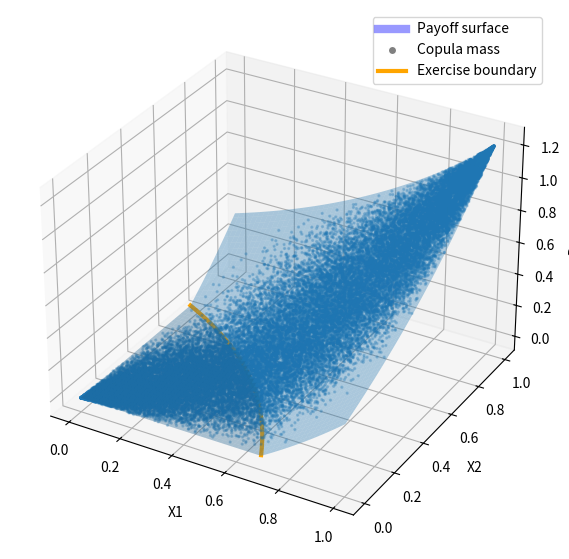

The script that saved this image:
import numpy as np
import matplotlib.pyplot as plt
from scipy.stats import norm
from matplotlib.lines import Line2D

# -----------------------------
# Parameters
# -----------------------------
K = 1.5
rho = 0.8
n_grid = 150
n_samples = 40_000

# -----------------------------
# Payoff surface
# -----------------------------
u = np.linspace(0.0, 1.0, n_grid)
U1, U2 = np.meshgrid(u, u)

S1 = np.exp(U1)
S2 = np.exp(U2)
payoff = np.maximum(0.5 * (S1 + S2) - K, 0.0)

# -----------------------------
# Gaussian copula samples
# -----------------------------
U = np.random.rand(n_samples, 2)
Z = norm.ppf(U)
L = np.linalg.cholesky([[1.0, rho], [rho, 1.0]])
Uc = norm.cdf(Z @ L.T)

S1_s = np.exp(Uc[:, 0])
S2_s = np.exp(Uc[:, 1])
payoff_s = np.maximum(0.5 * (S1_s + S2_s) - K, 0.0)

# -----------------------------
# Exercise boundary: e^{u1} + e^{u2} = 2K
# -----------------------------
u1_line = np.linspace(0.0, 1.0, 500)
u2_line = np.log(2 * K - np.exp(u1_line))
mask = (u2_line >= 0.0) & (u2_line <= 1.0)
u1_line = u1_line[mask]
u2_line = u2_line[mask]

# -----------------------------
# Plot
# -----------------------------
fig = plt.figure(figsize=(9, 7))
ax = fig.add_subplot(111, projection="3d")

# payoff surface
ax.plot_surface(
    U1, U2, payoff,
    alpha=0.35,
    linewidth=0,
    antialiased=True
)

# copula mass
ax.scatter(
    Uc[:, 0], Uc[:, 1], payoff_s,
    s=2,
    alpha=0.25
)

# exercise boundary (orange)
ax.plot(
    u1_line,
    u2_line,
    np.zeros_like(u1_line),
    color="orange",
    linewidth=3
)

ax.set_xlabel("X1")
ax.set_ylabel("X2")
ax.set_zlabel("Payoff")

# -----------------------------
# Legend (manual for 3D)
# -----------------------------
legend_elements = [
    Line2D([0], [0], color="blue", lw=6, alpha=0.4, label="Payoff surface"),
    Line2D([0], [0], marker="o", color="w",
           markerfacecolor="gray", markersize=6, label="Copula mass"),
    Line2D([0], [0], color="orange", lw=3, label="Exercise boundary")
]

ax.legend(handles=legend_elements)

plt.show()
